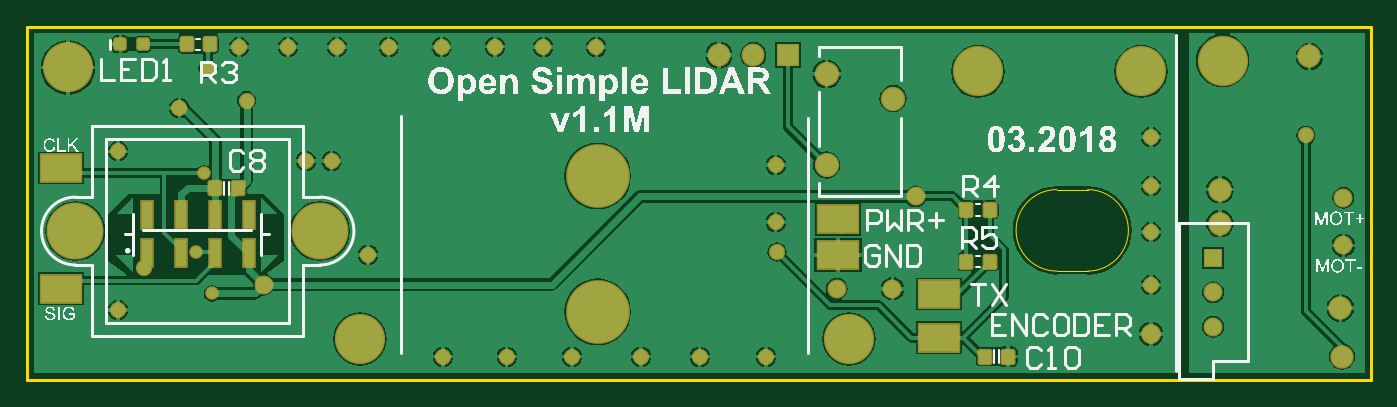
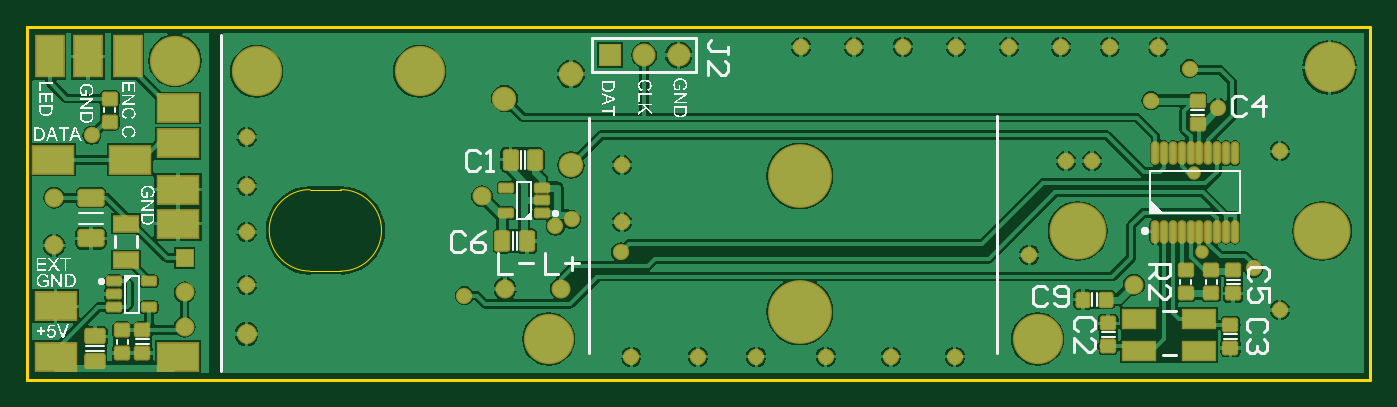
Circuit board: 7 layer files. Board 98.9 x 26.0 mm.
- bottom_copper: PCB1.GBL (48424 bytes)
- bottom_silk: PCB1.GBO (51665 bytes)
- bottom_mask: PCB1.GBS (5064 bytes)
- outline: PCB1.GKO (318 bytes)
- top_copper: PCB1.GTL (37533 bytes)
- top_silk: PCB1.GTO (71658 bytes)
- top_mask: PCB1.GTS (2713 bytes)

=== bottom_copper: PCB1.GBL (48424 bytes, source omitted) ===
=== bottom_silk: PCB1.GBO (51665 bytes, source omitted) ===
=== bottom_mask: PCB1.GBS (5064 bytes, source withheld) ===
=== outline: PCB1.GKO ===
G04 Layer_Color=16711935*
%FSLAX42Y42*%
%MOMM*%
G71*
G01*
G75*
%ADD38C,0.25*%
%ADD66C,0.10*%
D38*
X0Y0D02*
X9890D01*
X0D02*
Y2600D01*
X9890Y0D02*
Y2600D01*
X0D02*
X9890D01*
D66*
X7807Y800D02*
G03*
X7807Y1400I0J300D01*
G01*
X7580Y1400D02*
G03*
X7580Y800I0J-300D01*
G01*
Y800D02*
X7807D01*
X7580Y1400D02*
X7807D01*
M02*

=== top_copper: PCB1.GTL (37533 bytes, source omitted) ===
=== top_silk: PCB1.GTO (71658 bytes, source omitted) ===
=== top_mask: PCB1.GTS ===
G04 Layer_Color=8388736*
%FSLAX42Y42*%
%MOMM*%
G71*
G01*
G75*
%ADD40R,3.20X2.20*%
G04:AMPARAMS|DCode=41|XSize=1mm|YSize=1mm|CornerRadius=0.2mm|HoleSize=0mm|Usage=FLASHONLY|Rotation=180.000|XOffset=0mm|YOffset=0mm|HoleType=Round|Shape=RoundedRectangle|*
%AMROUNDEDRECTD41*
21,1,1.00,0.60,0,0,180.0*
21,1,0.60,1.00,0,0,180.0*
1,1,0.40,-0.30,0.30*
1,1,0.40,0.30,0.30*
1,1,0.40,0.30,-0.30*
1,1,0.40,-0.30,-0.30*
%
%ADD41ROUNDEDRECTD41*%
%ADD42R,1.00X2.20*%
G04:AMPARAMS|DCode=43|XSize=1.2mm|YSize=1.1mm|CornerRadius=0.21mm|HoleSize=0mm|Usage=FLASHONLY|Rotation=90.000|XOffset=0mm|YOffset=0mm|HoleType=Round|Shape=RoundedRectangle|*
%AMROUNDEDRECTD43*
21,1,1.20,0.68,0,0,90.0*
21,1,0.78,1.10,0,0,90.0*
1,1,0.43,0.34,0.39*
1,1,0.43,0.34,-0.39*
1,1,0.43,-0.34,-0.39*
1,1,0.43,-0.34,0.39*
%
%ADD43ROUNDEDRECTD43*%
%ADD44C,4.20*%
%ADD45C,1.73*%
%ADD46C,1.40*%
%ADD47R,1.40X1.40*%
%ADD48C,3.70*%
%ADD49R,1.70X1.70*%
%ADD50C,1.70*%
%ADD51C,1.80*%
%ADD52C,4.70*%
%ADD53C,1.20*%
%ADD54C,1.00*%
%ADD55C,1.47*%
D40*
X250Y670D02*
D03*
X5970Y1180D02*
D03*
Y920D02*
D03*
X6710Y630D02*
D03*
Y310D02*
D03*
X250Y1560D02*
D03*
D41*
X855Y2470D02*
D03*
X685D02*
D03*
D42*
X880Y1210D02*
D03*
X1130D02*
D03*
X1380D02*
D03*
X1630D02*
D03*
Y930D02*
D03*
X1380D02*
D03*
X1130D02*
D03*
X880D02*
D03*
D43*
X1175Y2470D02*
D03*
X1345D02*
D03*
X1385Y1410D02*
D03*
X1555D02*
D03*
X6915Y870D02*
D03*
X7085D02*
D03*
X6915Y1250D02*
D03*
X7085D02*
D03*
X7220Y170D02*
D03*
X7050D02*
D03*
D44*
X355Y1095D02*
D03*
X2155D02*
D03*
D45*
X9680Y170D02*
D03*
X8780Y1150D02*
D03*
Y1400D02*
D03*
X9440Y2380D02*
D03*
X9667Y527D02*
D03*
D46*
X9690Y1340D02*
D03*
Y990D02*
D03*
X8730Y644D02*
D03*
Y390D02*
D03*
X5960Y670D02*
D03*
X6370Y670D02*
D03*
X1740Y700D02*
D03*
X6540Y1350D02*
D03*
D47*
X8730Y898D02*
D03*
D48*
X8800Y2350D02*
D03*
X6050Y300D02*
D03*
X2450D02*
D03*
X7000Y2270D02*
D03*
X8200D02*
D03*
X300Y2300D02*
D03*
D49*
X5600Y2390D02*
D03*
D50*
X5346D02*
D03*
X5092D02*
D03*
D51*
X6375Y2070D02*
D03*
X5885Y2250D02*
D03*
Y1580D02*
D03*
D52*
X4200Y500D02*
D03*
Y1500D02*
D03*
D53*
X9413Y1800D02*
D03*
X667Y1683D02*
D03*
Y513D02*
D03*
X2240Y1610D02*
D03*
X2050D02*
D03*
X5510Y1160D02*
D03*
Y1580D02*
D03*
X860Y820D02*
D03*
X5880Y1180D02*
D03*
X6000Y1130D02*
D03*
X1330Y2290D02*
D03*
X5520Y940D02*
D03*
X2510Y920D02*
D03*
X8274Y1787D02*
D03*
Y1427D02*
D03*
Y1087D02*
D03*
Y697D02*
D03*
X5440Y170D02*
D03*
X4950D02*
D03*
X4520D02*
D03*
X4010D02*
D03*
X3530D02*
D03*
X3060D02*
D03*
X3443Y2453D02*
D03*
X3800Y2450D02*
D03*
X4190D02*
D03*
X3050D02*
D03*
X2660D02*
D03*
X2280D02*
D03*
X1920D02*
D03*
X1560D02*
D03*
X1615Y2055D02*
D03*
X1120Y2000D02*
D03*
X6670Y620D02*
D03*
D54*
X1360Y635D02*
D03*
X1240Y940D02*
D03*
X1300Y1520D02*
D03*
D55*
X8274Y337D02*
D03*
M02*

